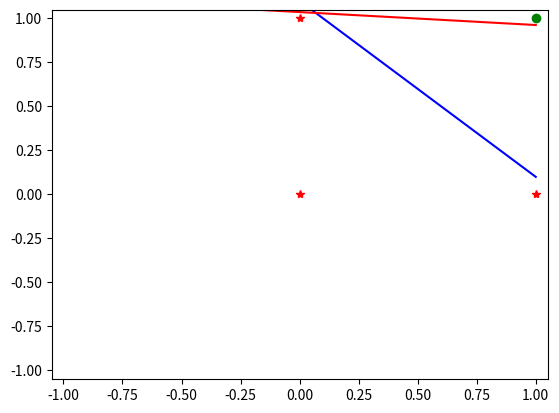

Write Python code to recreate this figure.
import matplotlib.pyplot as plt
import numpy as np
import random
import copy


# Method which uses the random library to return a weight value between -1 and 1.
def initialize_weights():
    # Initialize Weights
    w = []

    for i in range(3):
        w.append(random.random()*2 - 1)
        
    return w

# The visualize guess method simply plots the data points, the target line and the guess line.
def visualize_guess(w,finished):

    #Data to Classify
    if finished:
        color = "r"
    else:
        color = (random.random(), random.random(), random.random())
    plt.axis([-1.05, 1.05, -1.05, 1.05])
    plt.plot(0, 0, 'r*')
    plt.plot(1, 0, 'r*')
    plt.plot(0, 1, 'r*')
    plt.plot(1, 1, 'go')

    # Target Decision Line
    # w0 < 0
    # w1 < -w0
    # w2 < -w0
    # w1 + w2 >= -w0
    
    px1 = -1
    m = -1/1 # -w1/w2
    b = 1.1/1 # -w0/w2
    py1 = m*px1 + b
    px2 = 1
    py2 = m*px2 + b

    plt.plot([px1, px2], [py1, py2], 'b')


    # Guess
    m = -w[1]/w[2]
    b = -w[0]/w[2]
    py1 = m*px1 + b
    px2 = 1
    py2 = m*px2 + b

    plt.plot([px1, px2], [py1, py2], color)
    if finished:
        print("x1,y1: {}  | x2,y2  {}".format([px1, py1], [px2, py2]))
    

# The truth table method requires manual input of the x values. It is simply here to display the truth table to the user.
def truth_table(y):

    #Truth Table

    x0 = np.array([(1, 1, 1, 1)])
    x1 = np.array([(1, 1, 0, 0)])
    x2 = np.array([(1, 0, 1, 0)])
    y = np.array([(y)])
    truth = np.concatenate((x1.T, x2.T, y.T), axis = 1)
    print("Truth Table for AND:\n {}\n".format(truth))
    return [x0, x1, x2]


# The activation method returns the activation array of the input weights.
def activation_function(w, x0, x1, x2):
    # Weight Check to Truth Table

    x = np.concatenate((x0.T, x1.T, x2.T),axis = 1)
    g = np.inner(np.array(w),x)
  
    return [x, g]


# The alter weights method decreases or increases the weights by the learning array dependent on which points were activated or not.
def alter_weights(learning_rate,w,x, index, sign):

    # Multiply the x inputs by the learning rate to generate a learning array.
    learning_array = np.multiply(x,learning_rate)
    
    # If the sign of the incorrect activation element is supposed to be positive: increase, if it is supposed to be negative: decrease.
    if sign >= 0:
        w = np.add(np.array(w),learning_array[index])
    elif sign < 0:
        w = np.subtract(np.array(w),learning_array[index])
    return w
    
# Method which takes the "logic array", an array telling if an element is on or off based on its sign, and compares the current with the guess
# The method returns the index of an incorrect node and the sign it is supposed to be.
def find_mismatch(y, logic_array_target, logic_array_guess,random_guess):
    temporary_array = list(range(len(logic_array_guess)))
    
    for i in range(len(logic_array_guess)):

        if random_guess == True:
            selected_index = random.choice(temporary_array)
        else:
            selected_index = i

        if logic_array_guess[selected_index] != logic_array_target[selected_index]:
            
            return [selected_index, logic_array_target[selected_index]]
        
        if len(temporary_array) > 0:
            temporary_array.remove(selected_index)
        

# This is a reduced version of the pocket algorithm. It continuously cycles the weight values producing increasingly accurate...
# values until it is able to correctly separate the nodes. It does not take into account the amount of error. 
def pocket_algorithm(w, g, logic_array_target, learning_rate, x, x_list, y):
    count = 0
    pocket_w = w
    random_guess = False
    count_error = 1
    logic_array_guess = None
    while logic_array_guess != logic_array_target:
        
        count += 1
        logic_array_guess = []
        logic_array_guess = list(map(lambda x: np.sign(x), g))
        
        if (logic_array_guess == logic_array_target):
            break
        
        temp = find_mismatch(y, logic_array_target, logic_array_guess, random_guess)
            
        if temp == None:
            continue
                
        truth_table_index = temp[0]
        sign = temp[1]
        pocket_w = alter_weights(learning_rate, pocket_w, x, truth_table_index, sign)
        g = activation_function(pocket_w, x_list[0], x_list[1], x_list[2])[1]
        
        if count >= 1000:
            print("Took too long.\n")
            break
        
        
    print("Iterations: {}\n".format(count))   
    print(g)
    return pocket_w






# Execution Code Begins Here

## This sets up our variables, prints our initial weights, runs the pocket algorithm, then prints the final weights and displays the chart.
learning_rate = 0.01
logic_array_target = [1, -1, -1, -1]
output = [1, 0, 0, 0]
w = initialize_weights()

print("Weights: {}\n".format(w))

x_list = truth_table(output)
[x, g] = activation_function(w, x_list[0], x_list[1], x_list[2])
w = pocket_algorithm(w, g, logic_array_target, learning_rate, x, x_list, output)

print("Finalized Weights: {}\n".format(w))

visualize_guess(w,True)
plt.show()